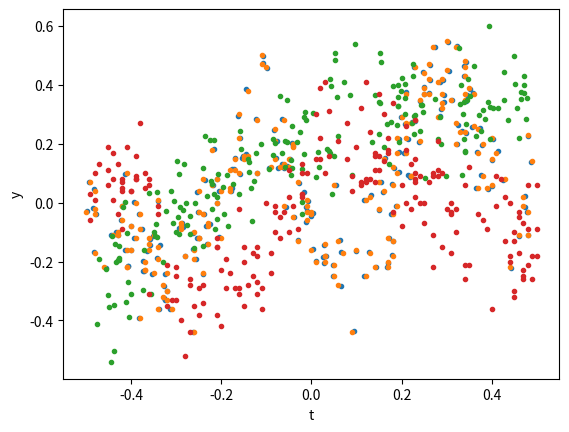

Source code (Python):
%matplotlib inline
from matplotlib import pyplot as plt
import numpy as np

# produce training data
sigma = 0.1
n = 200
np.random.seed(3)
t = np.random.rand(n) - 0.5
noise = sigma * np.random.randn(n)

t = np.random.rand(n) - 0.5

def features(t, p, n):
    return np.stack(
        [np.cos(f * 2*np.pi*t) for f in range(0, (p+1)//2)] +
        [np.sin(f * 2*np.pi*t) for f in range(1, (p+2)//2)])

p = 6   # number of features
X = features(t, p, n)  
theta = 0.1*np.random.randn(p)
y = theta @ X + noise   # training data 

plt.plot(t, y, '.')

t = np.round(t, 2)
y = np.round(y, 2)

plt.plot(t, y, '.')

from scipy.special import legendre

# produce training data

sigma = 0.1
n = 200
np.random.seed(3)
t = np.random.rand(n) - 0.5
noise = sigma * np.random.randn(n)

def features(t, p, n):
    return np.stack(
        [legendre(d)(t) for d in range(p)])

p = 6  # number of features
X = features(t, p, n)
theta = 0.4*np.random.randn(p)
y = theta @ X + noise   # training data 

plt.plot(t, y, '.')

t = np.array([-0.49,  0.48, -0.19,  0.24, -0.08,  0.49, -0.21, -0.16, -0.13,
        0.5 ,  0.09,  0.14, -0.27,  0.01,  0.37, -0.42, -0.45, -0.14,
        0.17,  0.14, -0.38,  0.18, -0.45, -0.3 , -0.12,  0.02, -0.11,
        0.38, -0.01,  0.12,  0.44,  0.32,  0.2 , -0.26,  0.04,  0.23,
        0.18,  0.14,  0.15, -0.21, -0.41,  0.06, -0.25, -0.31, -0.42,
       -0.09,  0.34, -0.05,  0.21,  0.26,  0.27,  0.27, -0.28, -0.49,
        0.01,  0.29, -0.15,  0.34,  0.49,  0.03, -0.12,  0.15, -0.02,
       -0.02,  0.24,  0.47, -0.06,  0.34, -0.29, -0.43, -0.09,  0.14,
        0.23,  0.23,  0.08,  0.12, -0.42, -0.12, -0.19,  0.45, -0.36,
       -0.08,  0.13, -0.16,  0.23,  0.44,  0.5 , -0.3 ,  0.45, -0.24,
       -0.42,  0.28,  0.11, -0.47,  0.11, -0.27,  0.41,  0.46, -0.36,
       -0.32, -0.05,  0.45, -0.08, -0.39, -0.34, -0.37,  0.32, -0.24,
       -0.44, -0.03, -0.4 ,  0.47,  0.27, -0.32, -0.2 , -0.37, -0.13,
       -0.07,  0.08, -0.44, -0.44,  0.43, -0.04,  0.09,  0.35, -0.02,
       -0.12,  0.42, -0.39, -0.25, -0.45,  0.44, -0.02,  0.31, -0.48,
        0.23, -0.07, -0.17,  0.4 ,  0.35, -0.2 ,  0.45, -0.1 ,  0.17,
        0.21, -0.11, -0.3 ,  0.48,  0.31,  0.21,  0.2 ,  0.27,  0.47,
       -0.39,  0.46,  0.31,  0.23,  0.5 , -0.43,  0.13, -0.34,  0.02,
       -0.27,  0.3 , -0.18,  0.41,  0.17, -0.15,  0.29, -0.05, -0.39,
        0.25,  0.28,  0.02, -0.21,  0.11,  0.16,  0.47,  0.1 ,  0.03,
        0.22,  0.43,  0.16, -0.21, -0.16,  0.39,  0.25,  0.04, -0.4 ,
        0.22,  0.46,  0.12,  0.15,  0.48, -0.48, -0.15, -0.42,  0.28,
       -0.36,  0.31])


y = np.array([-0.06, -0.09, -0.19,  0.  , -0.03, -0.18, -0.12, -0.31, -0.17,
       -0.18,  0.09,  0.16, -0.28,  0.15, -0.04,  0.04,  0.06, -0.28,
        0.18,  0.11,  0.27,  0.34,  0.11, -0.22, -0.18,  0.39, -0.29,
       -0.06,  0.1 ,  0.08, -0.  , -0.02,  0.06, -0.35,  0.16,  0.28,
       -0.03,  0.17,  0.37, -0.15,  0.19,  0.21, -0.29, -0.33,  0.08,
       -0.24,  0.06,  0.02,  0.26,  0.07,  0.1 ,  0.09, -0.52,  0.03,
        0.3 ,  0.1 , -0.15, -0.26, -0.26,  0.1 , -0.27,  0.11,  0.02,
        0.1 ,  0.09, -0.23, -0.03, -0.21, -0.4 , -0.04, -0.17,  0.07,
        0.08,  0.15,  0.27,  0.41,  0.07, -0.31, -0.29, -0.3 ,  0.06,
       -0.1 ,  0.08, -0.29,  0.07, -0.2 ,  0.06, -0.25, -0.13, -0.34,
        0.05,  0.21,  0.07,  0.13,  0.32, -0.26, -0.01, -0.17, -0.31,
       -0.21,  0.11, -0.1 , -0.01,  0.16, -0.01,  0.1 , -0.1 , -0.28,
        0.08, -0.09,  0.04, -0.07, -0.11, -0.35, -0.23,  0.05, -0.25,
       -0.12,  0.15,  0.01,  0.17,  0.02, -0.01,  0.04, -0.21,  0.03,
       -0.15,  0.08,  0.08, -0.38,  0.19, -0.18,  0.13, -0.03,  0.1 ,
        0.1 , -0.05, -0.29, -0.36,  0.12, -0.42, -0.32, -0.  ,  0.22,
        0.  , -0.36, -0.33,  0.06, -0.04,  0.18, -0.08, -0.22, -0.25,
        0.09, -0.03, -0.17,  0.02, -0.09,  0.13,  0.24, -0.04,  0.15,
       -0.44, -0.02, -0.24,  0.09,  0.17, -0.35, -0.15, -0.1 ,  0.08,
        0.  ,  0.09,  0.22, -0.38,  0.06,  0.14, -0.26,  0.19,  0.41,
        0.13, -0.13,  0.3 , -0.15, -0.02, -0.09, -0.07,  0.31,  0.04,
       -0.02, -0.05,  0.07,  0.16, -0.21,  0.01, -0.2 , -0.09,  0.11,
        0.08, -0.  ])

plt.plot(t, y, '.')
plt.xlabel('t')
plt.ylabel('y')

